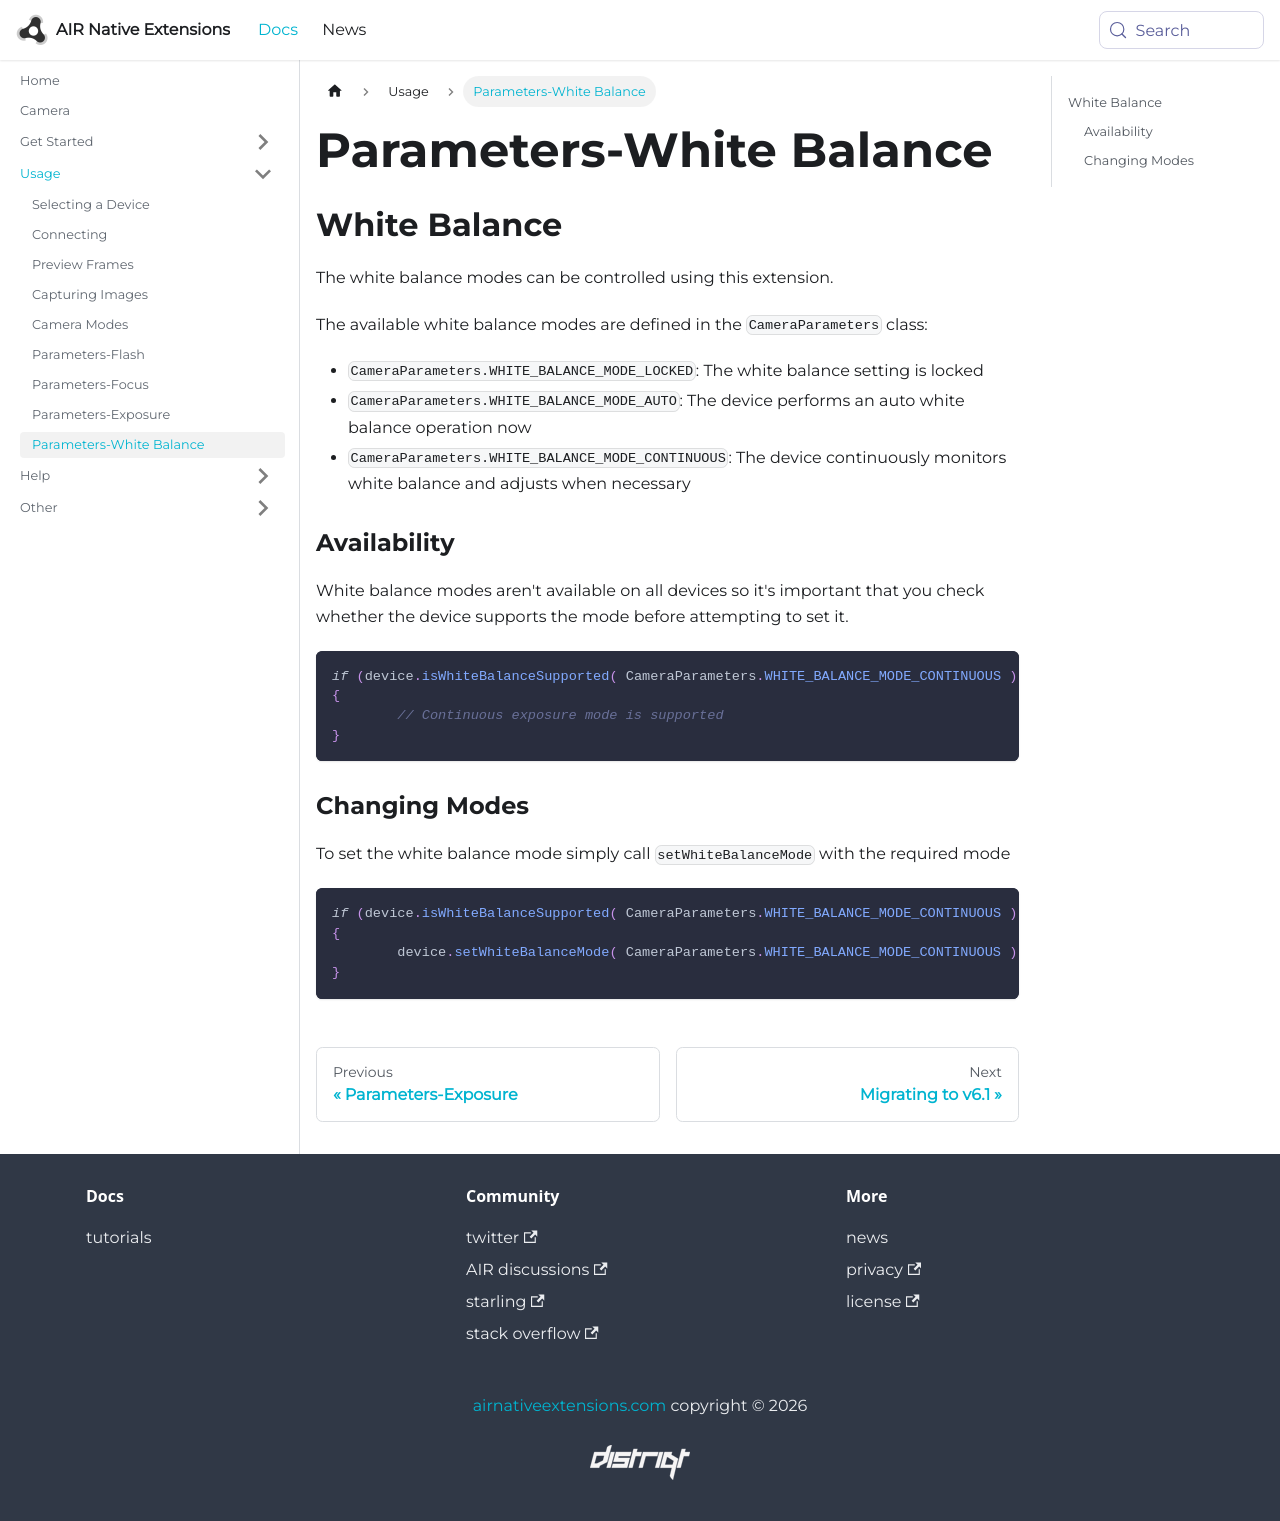

repository: airnativeextensions/nativeextensions-documentation · page: docs/camera/parameters-white-balance/index.html · generator: docusaurus

---
title: Parameters-White Balance
sidebar_label: Parameters-White Balance
---

## White Balance 

The white balance modes can be controlled using this extension.

The available white balance modes are defined in the `CameraParameters` class:

- `CameraParameters.WHITE_BALANCE_MODE_LOCKED`: The white balance setting is locked
- `CameraParameters.WHITE_BALANCE_MODE_AUTO`: The device performs an auto white balance operation now
- `CameraParameters.WHITE_BALANCE_MODE_CONTINUOUS`: The device continuously monitors white balance and adjusts when necessary


### Availability

White balance modes aren't available on all devices so it's important that you check whether
the device supports the mode before attempting to set it.

```actionscript
if (device.isWhiteBalanceSupported( CameraParameters.WHITE_BALANCE_MODE_CONTINUOUS ))
{
	// Continuous exposure mode is supported
}
```


### Changing Modes

To set the white balance mode simply call `setWhiteBalanceMode` with the required mode

```actionscript
if (device.isWhiteBalanceSupported( CameraParameters.WHITE_BALANCE_MODE_CONTINUOUS ))
{
	device.setWhiteBalanceMode( CameraParameters.WHITE_BALANCE_MODE_CONTINUOUS );
}
```
